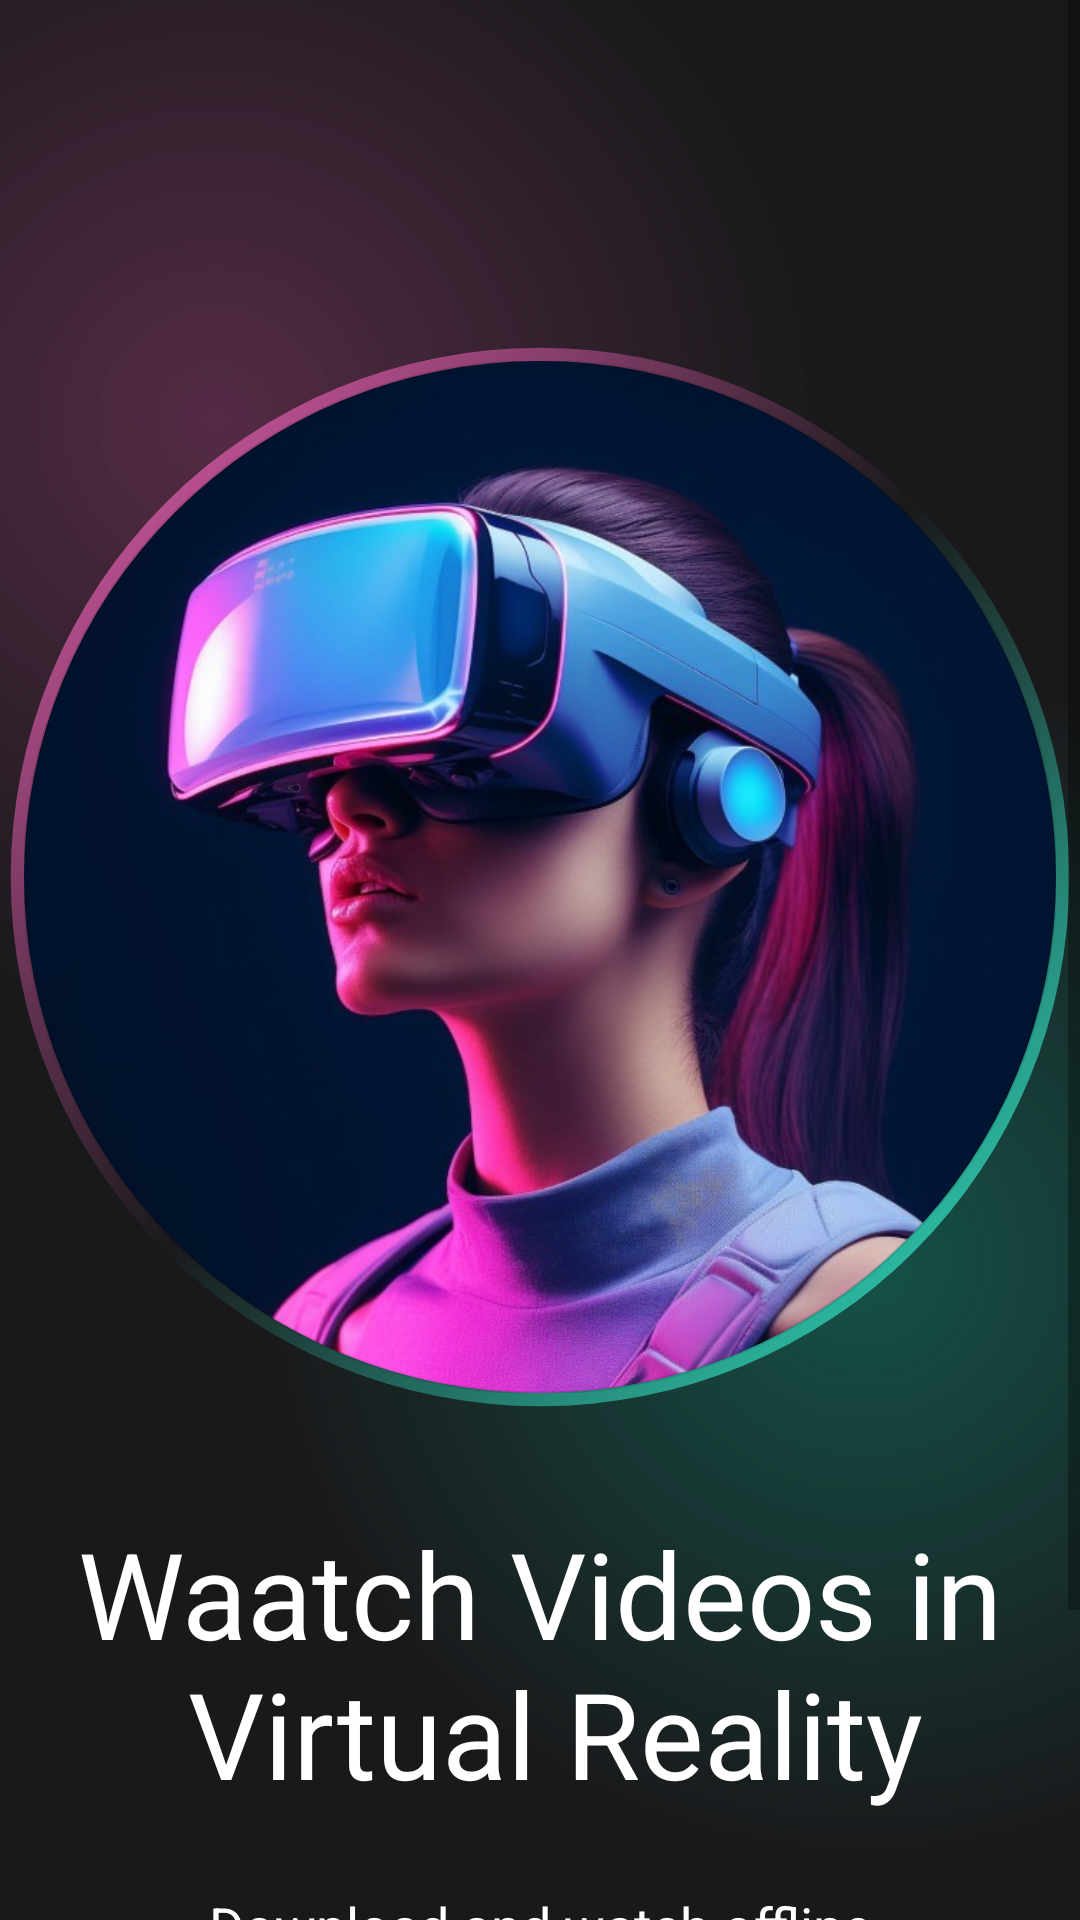

This screen was rendered from an Android layout file. Write that file and the resources it references.
<!-- AndroidManifest.xml: application theme Theme.MovieBox -->
<!-- res/layout/fragment_intro.xml -->
<?xml version="1.0" encoding="utf-8"?>
<androidx.constraintlayout.widget.ConstraintLayout xmlns:android="http://schemas.android.com/apk/res/android"
    xmlns:app="http://schemas.android.com/apk/res-auto"
    xmlns:tools="http://schemas.android.com/tools"
    android:id="@+id/main"
    android:layout_width="match_parent"
    android:layout_height="match_parent"
    android:background="@color/main_background"
    tools:context=".ui.IntroActivity">

    <ScrollView
        android:layout_width="match_parent"
        android:layout_height="match_parent"
        app:layout_constraintBottom_toBottomOf="parent"
        app:layout_constraintEnd_toEndOf="parent"
        app:layout_constraintStart_toStartOf="parent"
        app:layout_constraintTop_toTopOf="parent">

        <LinearLayout
            android:layout_width="match_parent"
            android:layout_height="wrap_content"
            android:orientation="vertical">

            <androidx.constraintlayout.widget.ConstraintLayout
                android:layout_width="match_parent"
                android:layout_height="700dp"
                android:background="@drawable/gradient_color_background">

                <ImageView
                    android:id="@+id/img_circle_gradient"
                    android:layout_width="360dp"
                    android:layout_height="360dp"
                    app:layout_constraintBottom_toBottomOf="parent"
                    app:layout_constraintEnd_toEndOf="parent"
                    app:layout_constraintStart_toStartOf="parent"
                    app:layout_constraintTop_toTopOf="parent"
                    app:layout_constraintVertical_bias="0.32999998"
                    app:srcCompat="@drawable/circle_gradient" />

                <com.google.android.material.imageview.ShapeableImageView
                    android:id="@+id/shapeableImageView"
                    android:layout_width="0dp"
                    android:layout_height="0dp"
                    android:layout_margin="8dp"
                    android:src="@drawable/img_intro"
                    app:layout_constraintBottom_toBottomOf="@+id/img_circle_gradient"
                    app:layout_constraintEnd_toEndOf="@+id/img_circle_gradient"
                    app:layout_constraintStart_toStartOf="@id/img_circle_gradient"
                    app:layout_constraintTop_toTopOf="@+id/img_circle_gradient"
                    app:shapeAppearanceOverlay="@style/roundedCornerStyle"
                    app:strokeWidth="1dp" />

                <TextView
                    android:id="@+id/txt_intro1"
                    android:layout_width="wrap_content"
                    android:layout_height="wrap_content"
                    android:layout_margin="32dp"
                    android:text="@string/waatch_videos_in_n_virtual_reality"
                    android:textAlignment="center"
                    android:textColor="@color/white"
                    android:textSize="40sp"
                    app:layout_constraintEnd_toEndOf="parent"
                    app:layout_constraintStart_toStartOf="parent"
                    app:layout_constraintTop_toBottomOf="@+id/img_circle_gradient" />

                <TextView
                    android:layout_width="wrap_content"
                    android:layout_height="wrap_content"
                    android:text="@string/download_and_watch_offline_n_wherever_you_are"
                    android:textAlignment="center"
                    android:textColor="@color/white"
                    android:textSize="18sp"
                    app:layout_constraintBottom_toBottomOf="parent"
                    app:layout_constraintEnd_toEndOf="parent"
                    app:layout_constraintStart_toStartOf="parent"
                    app:layout_constraintTop_toBottomOf="@+id/txt_intro1" />


            </androidx.constraintlayout.widget.ConstraintLayout>

            <androidx.constraintlayout.widget.ConstraintLayout
                android:layout_width="match_parent"
                android:layout_height="match_parent"
                android:background="@drawable/gradient_color_background2">
                <androidx.appcompat.widget.AppCompatButton
                    android:id="@+id/btn_get_in"
                    style="@android:style/Widget.Button"
                    android:layout_width="200dp"
                    android:layout_height="wrap_content"
                    android:layout_marginHorizontal="32dp"
                    android:background="@drawable/btn_background"
                    android:text="@string/get_in"
                    app:layout_constraintBottom_toBottomOf="parent"
                    app:layout_constraintEnd_toEndOf="parent"
                    app:layout_constraintStart_toStartOf="parent"
                    app:layout_constraintTop_toTopOf="parent"
                    android:textColor="@color/white"
                    android:layout_marginBottom="15dp"
                    android:textSize="18sp"
                    />
            </androidx.constraintlayout.widget.ConstraintLayout>
        </LinearLayout>
    </ScrollView>
</androidx.constraintlayout.widget.ConstraintLayout>
<!-- resources referenced by this layout -->
<resources>
  <color name="main_background">#19191b</color>
  <color name="white">#FFFFFFFF</color>
  <!-- drawable btn_background (drawable) -->
  <?xml version="1.0" encoding="utf-8"?>
  <layer-list xmlns:android="http://schemas.android.com/apk/res/android">
  <item>
      <shape android:shape="rectangle">
          <corners android:radius="50dp"/>
          <gradient
              android:angle="360"
              android:endColor="#0f8a75"
              android:startColor="#7c3660"
              android:type="linear"
              />
          <size android:width="24dp"
              android:height="24dp"
              />
      </shape>
  </item>
      <item android:top="4dp" android:bottom="4dp" android:left="4dp" android:right="4dp">
          <shape android:shape="rectangle">
              <corners android:radius="50dp"/>
              <solid android:color="#19191b"/>
          </shape>
      </item>
  </layer-list>
  <!-- drawable circle_gradient (drawable) -->
  <?xml version="1.0" encoding="utf-8"?>
  <shape xmlns:android="http://schemas.android.com/apk/res/android"
      android:shape="ring"
      android:thickness="5dp"
      android:innerRadiusRatio="2.1"
      android:useLevel="false">
      <gradient
          android:startColor="#e45eb0"
          android:centerColor="@android:color/transparent"
          android:endColor="#34e3c4"
          android:angle="315"/>
  
  
  </shape>
  <!-- drawable gradient_color_background (drawable) -->
  <?xml version="1.0" encoding="utf-8"?>
  <layer-list xmlns:android="http://schemas.android.com/apk/res/android">
      <item>
          <shape>
              <gradient
                  android:startColor="#997c3660"
                  android:centerColor="#19191b"
                  android:endColor="#19191b"
                  android:type="radial"
                  android:gradientRadius="110%p"
                  android:centerX="0.2"
                  android:centerY="0.2"
                  />
          </shape>
      </item>
      <item>
          <shape>
              <gradient
                  android:startColor="#800f8a75"
                  android:centerColor="@android:color/transparent"
                  android:endColor="@android:color/transparent"
                  android:type="radial"
                  android:gradientRadius="110%p"
                  android:centerX="0.8"
                  android:centerY="0.6"/>
  
          </shape>
      </item>
  </layer-list>
  <string name="download_and_watch_offline_n_wherever_you_are">Download and watch offline\n wherever you are</string>
  <string name="get_in">Get in</string>
  <string name="waatch_videos_in_n_virtual_reality">Waatch Videos in\n Virtual Reality</string>
  <style name="roundedCornerStyle">
          <item name="cornerFamily">rounded</item>
          <item name="cornerSize">50%</item>
      </style>
  <style name="Theme.MovieBox" parent="Base.Theme.MovieBox" />
  <style name="Base.Theme.MovieBox" parent="Theme.MaterialComponents.DayNight.NoActionBar">
          
          <item name="colorPrimary">@color/main_background</item>
        
          <item name="android:statusBarColor">@color/main_background</item>
      </style>
</resources>
